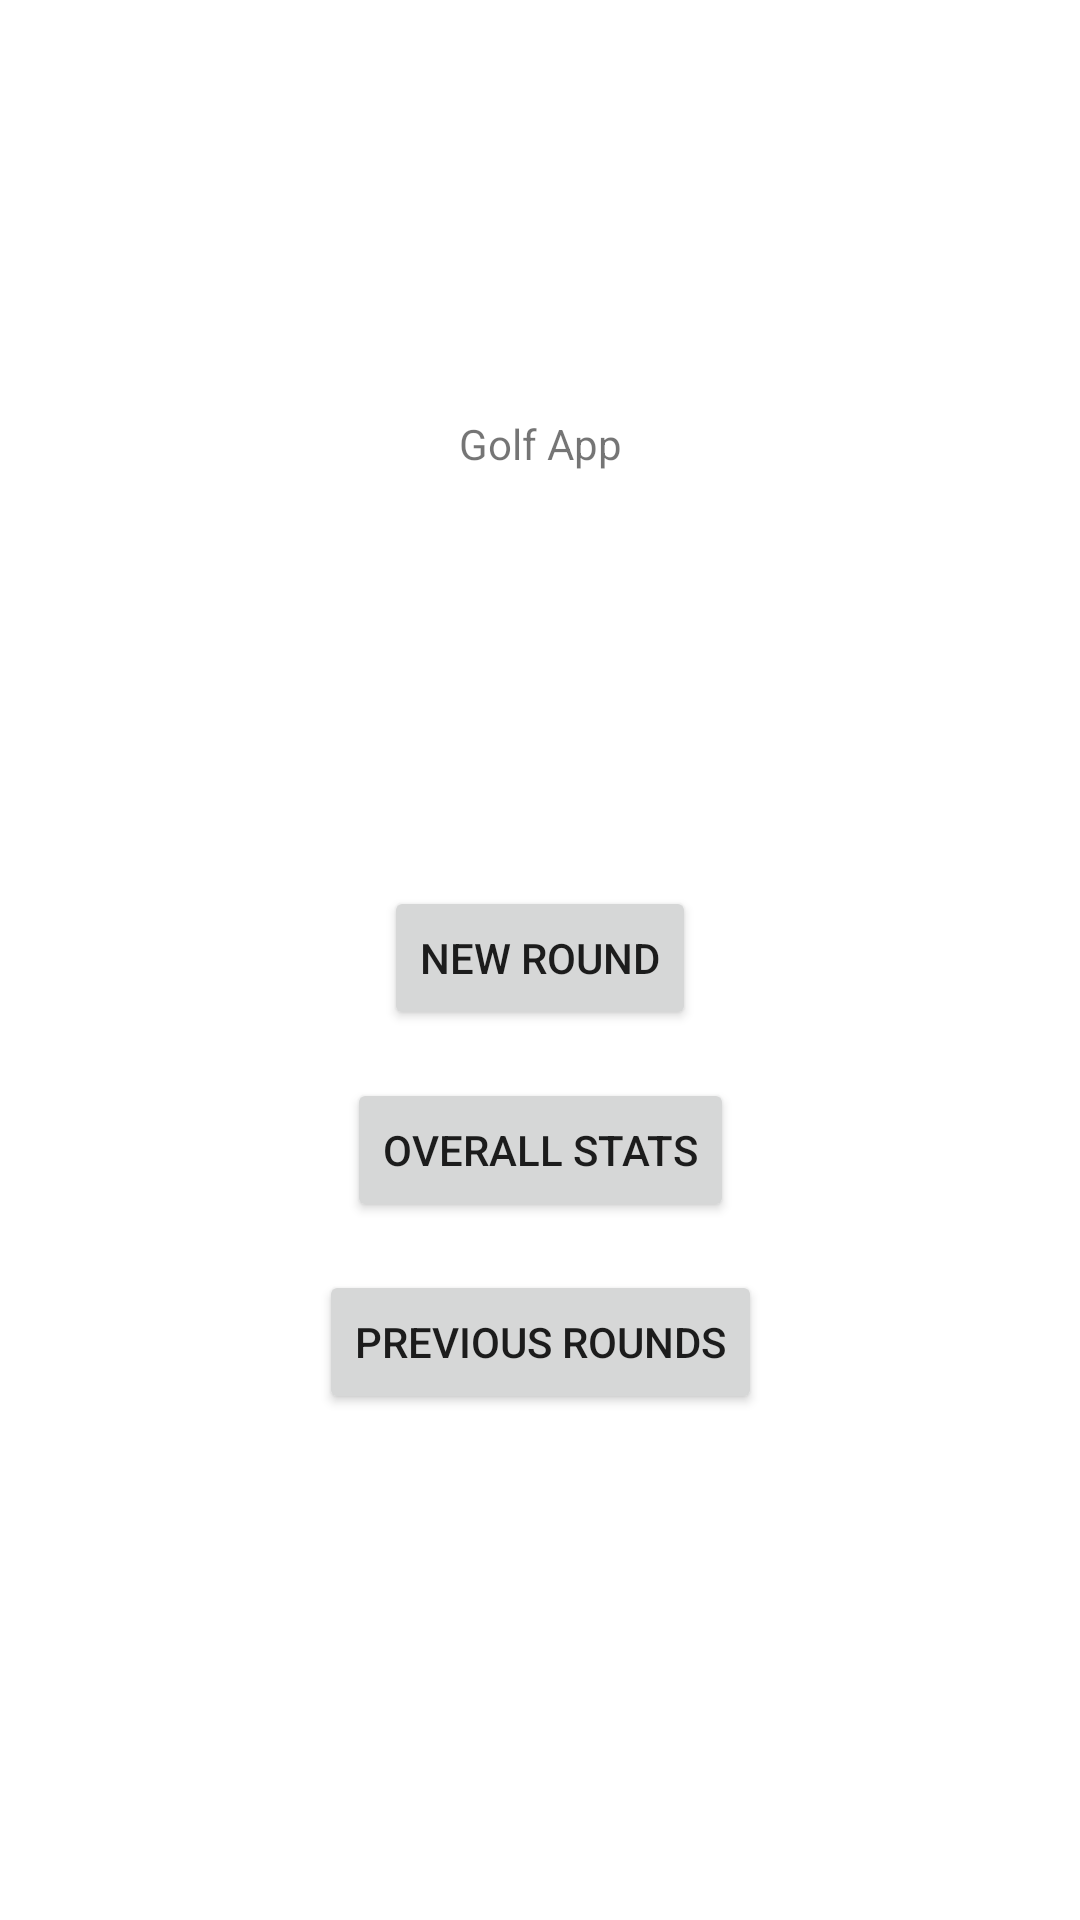

Write the Android layout XML for this screen, with the resource values it uses.
<!-- AndroidManifest.xml: application theme Theme.GolfApp -->
<!-- res/layout/fragment_home.xml -->
<?xml version="1.0" encoding="utf-8"?>
<FrameLayout xmlns:android="http://schemas.android.com/apk/res/android"
    xmlns:app="http://schemas.android.com/apk/res-auto"
    xmlns:tools="http://schemas.android.com/tools"
    android:layout_width="match_parent"
    android:layout_height="match_parent"
    tools:context=".HomeFragment">

    <androidx.constraintlayout.widget.ConstraintLayout
        android:layout_width="match_parent"
        android:layout_height="match_parent">

        <Button
            android:id="@+id/newRound"
            android:layout_width="wrap_content"
            android:layout_height="wrap_content"
            android:text="@string/new_round"
            app:layout_constraintBottom_toBottomOf="parent"
            app:layout_constraintEnd_toEndOf="parent"
            app:layout_constraintStart_toStartOf="parent"
            app:layout_constraintTop_toTopOf="parent"
            app:layout_constraintVertical_bias="0.499" />

        <Button
            android:id="@+id/overallStats"
            android:layout_width="wrap_content"
            android:layout_height="wrap_content"
            android:layout_marginTop="16dp"
            android:text="@string/overall_stats"
            app:layout_constraintEnd_toEndOf="parent"
            app:layout_constraintStart_toStartOf="parent"
            app:layout_constraintTop_toBottomOf="@+id/newRound" />

        <Button
            android:id="@+id/previousRounds"
            android:layout_width="wrap_content"
            android:layout_height="wrap_content"
            android:layout_marginTop="16dp"
            android:text="@string/previous_rounds"
            app:layout_constraintEnd_toEndOf="parent"
            app:layout_constraintStart_toStartOf="parent"
            app:layout_constraintTop_toBottomOf="@+id/overallStats" />

        <TextView
            android:id="@+id/textView"
            android:layout_width="wrap_content"
            android:layout_height="wrap_content"
            android:text="@string/app_name"
            app:layout_constraintBottom_toTopOf="@+id/newRound"
            app:layout_constraintEnd_toEndOf="parent"
            app:layout_constraintStart_toStartOf="parent"
            app:layout_constraintTop_toTopOf="parent" />
    </androidx.constraintlayout.widget.ConstraintLayout>
</FrameLayout>
<!-- resources referenced by this layout -->
<resources>
  <string name="app_name">Golf App</string>
  <string name="new_round">New Round</string>
  <string name="overall_stats">Overall Stats</string>
  <string name="previous_rounds">Previous Rounds</string>
  <style name="Theme.GolfApp" parent="Theme.MaterialComponents.DayNight.DarkActionBar">
          
          <item name="colorPrimary">@color/purple_500</item>
          <item name="colorPrimaryVariant">@color/purple_700</item>
          <item name="colorOnPrimary">@color/white</item>
          
          <item name="colorSecondary">@color/teal_200</item>
          <item name="colorSecondaryVariant">@color/teal_700</item>
          <item name="colorOnSecondary">@color/black</item>
          
          <item name="android:statusBarColor" tools:targetApi="l">?attr/colorPrimaryVariant</item>
          
      </style>
  <color name="purple_500">#22a637</color>
  <color name="white">#FFFFFFFF</color>
  <color name="teal_200">#FF03DAC5</color>
  <color name="teal_700">#FF018786</color>
  <color name="black">#FF000000</color>
  <!-- not gathered from this repository: default colours our renderer supplied (Android Studio template values) -->
  <color name="purple_700">#FF3700B3</color>
</resources>
